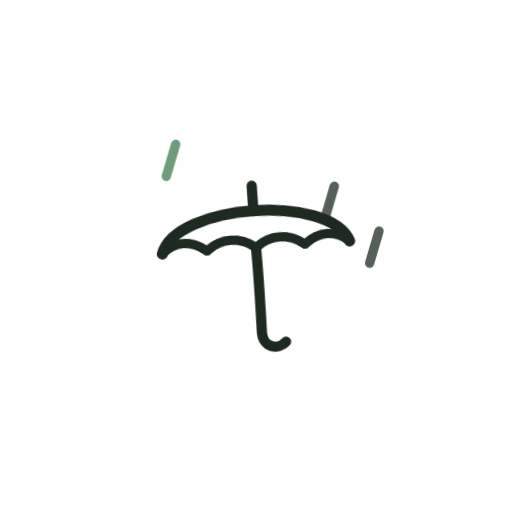
t = 0.00 s
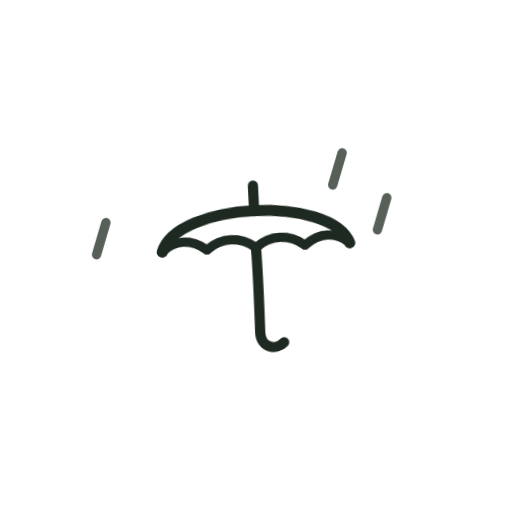
t = 0.85 s
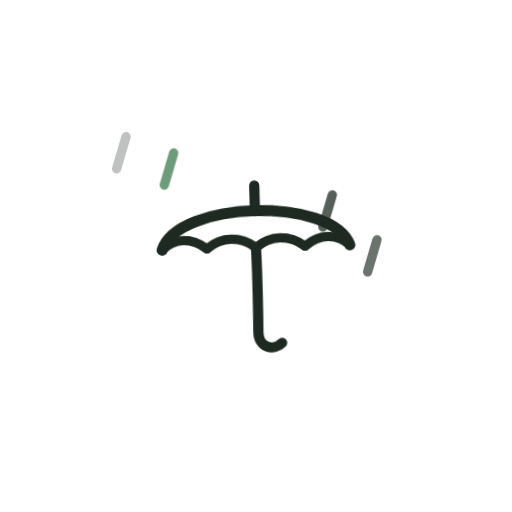
t = 1.23 s
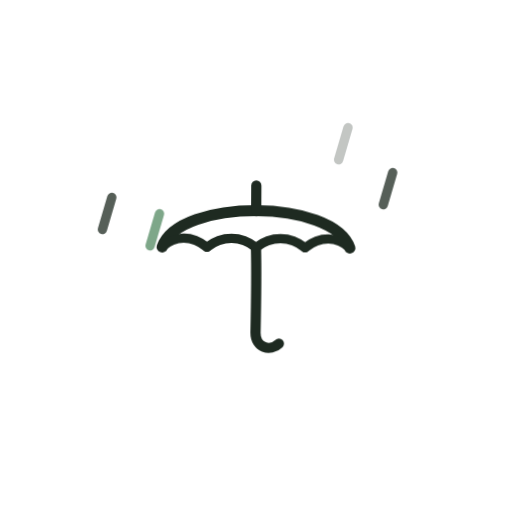
t = 1.77 s
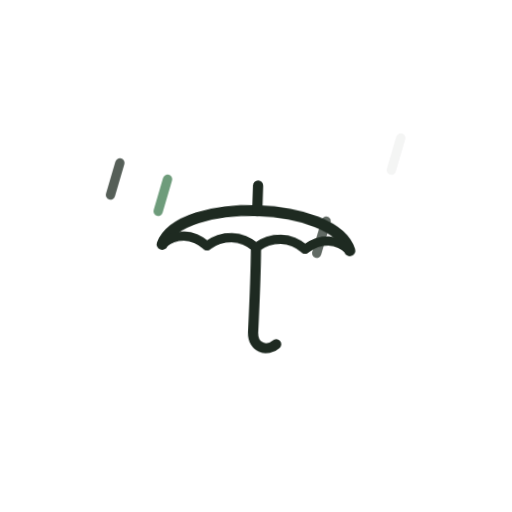
t = 2.61 s
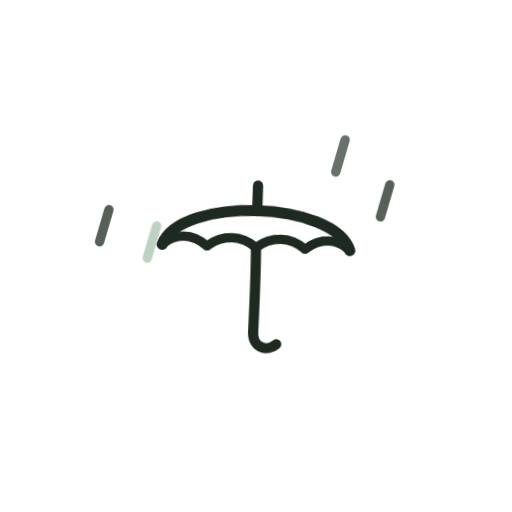
t = 3.03 s

The animated SVG that drew these frames (rendered in a browser with its animation timeline set to each time). Animation: 2 CSS @keyframes rules; one cycle of 3.65 s, repeats indefinitely.

<svg xmlns="http://www.w3.org/2000/svg" viewBox="0 0 120 120" width="120" height="120" role="img" aria-label="Weathering the wait">
  <style>
    .um-ink { stroke: var(--bello-ink, #1E2A21); fill: none; stroke-linecap: round; }
    .um-tilt { transform-origin: 60px 58px; animation: um-tilt 2.8s ease-in-out infinite alternate; }
    @keyframes um-tilt { from { transform: rotate(-4deg); } to { transform: rotate(2deg); } }
    .um-rain { stroke: var(--bello-ink, #1E2A21); fill: none; stroke-width: 2.2; stroke-linecap: round;
               animation: um-rain 1.15s linear infinite; }
    .um-acc { stroke: var(--bello-accent, #3E7B4F); }
    .um-r2 { animation-delay: -.3s; } .um-r3 { animation-delay: -.6s; } .um-r4 { animation-delay: -.85s; }
    @keyframes um-rain {
      0%   { transform: translate(0, 0); opacity: 0; }
      18%  { opacity: .75; }
      78%  { opacity: .75; }
      100% { transform: translate(-7px, 30px); opacity: 0; }
    }
    @media (prefers-reduced-motion: reduce) {
      .um-tilt, .um-rain { animation: none; }
      .um-rain { opacity: .5; }
    }
  </style>
  <!-- rain -->
  <path class="um-rain um-r1" d="M30 30 L27.8 37.5"/>
  <path class="um-rain um-acc um-r2" d="M43 26 L40.8 33.5"/>
  <path class="um-rain um-r3" d="M82 28 L79.8 35.5"/>
  <path class="um-rain um-r4" d="M94 32 L91.8 39.5"/>
  <!-- umbrella -->
  <g class="um-tilt">
    <path class="um-ink" stroke-width="2.6" stroke-linejoin="round" d="M38 58 C42 46.5 78 46.5 82 58"/>
    <path class="um-ink" stroke-width="2.2" d="M38 58 C41 55.2 45 55.2 48.5 58"/>
    <path class="um-ink" stroke-width="2.2" d="M48.5 58 C52 55.2 56.5 55.2 60 58"/>
    <path class="um-ink" stroke-width="2.2" d="M60 58 C63.5 55.2 68 55.2 71.5 58"/>
    <path class="um-ink" stroke-width="2.2" d="M71.5 58 C75 55.2 79 55.2 82 58"/>
    <path class="um-ink" stroke-width="2.4" d="M60 49.5 C60 47.5 60 45.5 60 43.5"/>
    <path class="um-ink" stroke-width="2.4" d="M60 58 C60.2 65 60.1 71.5 60 78 C60 81.5 63.5 82.5 65.5 80.5"/>
  </g>
</svg>
